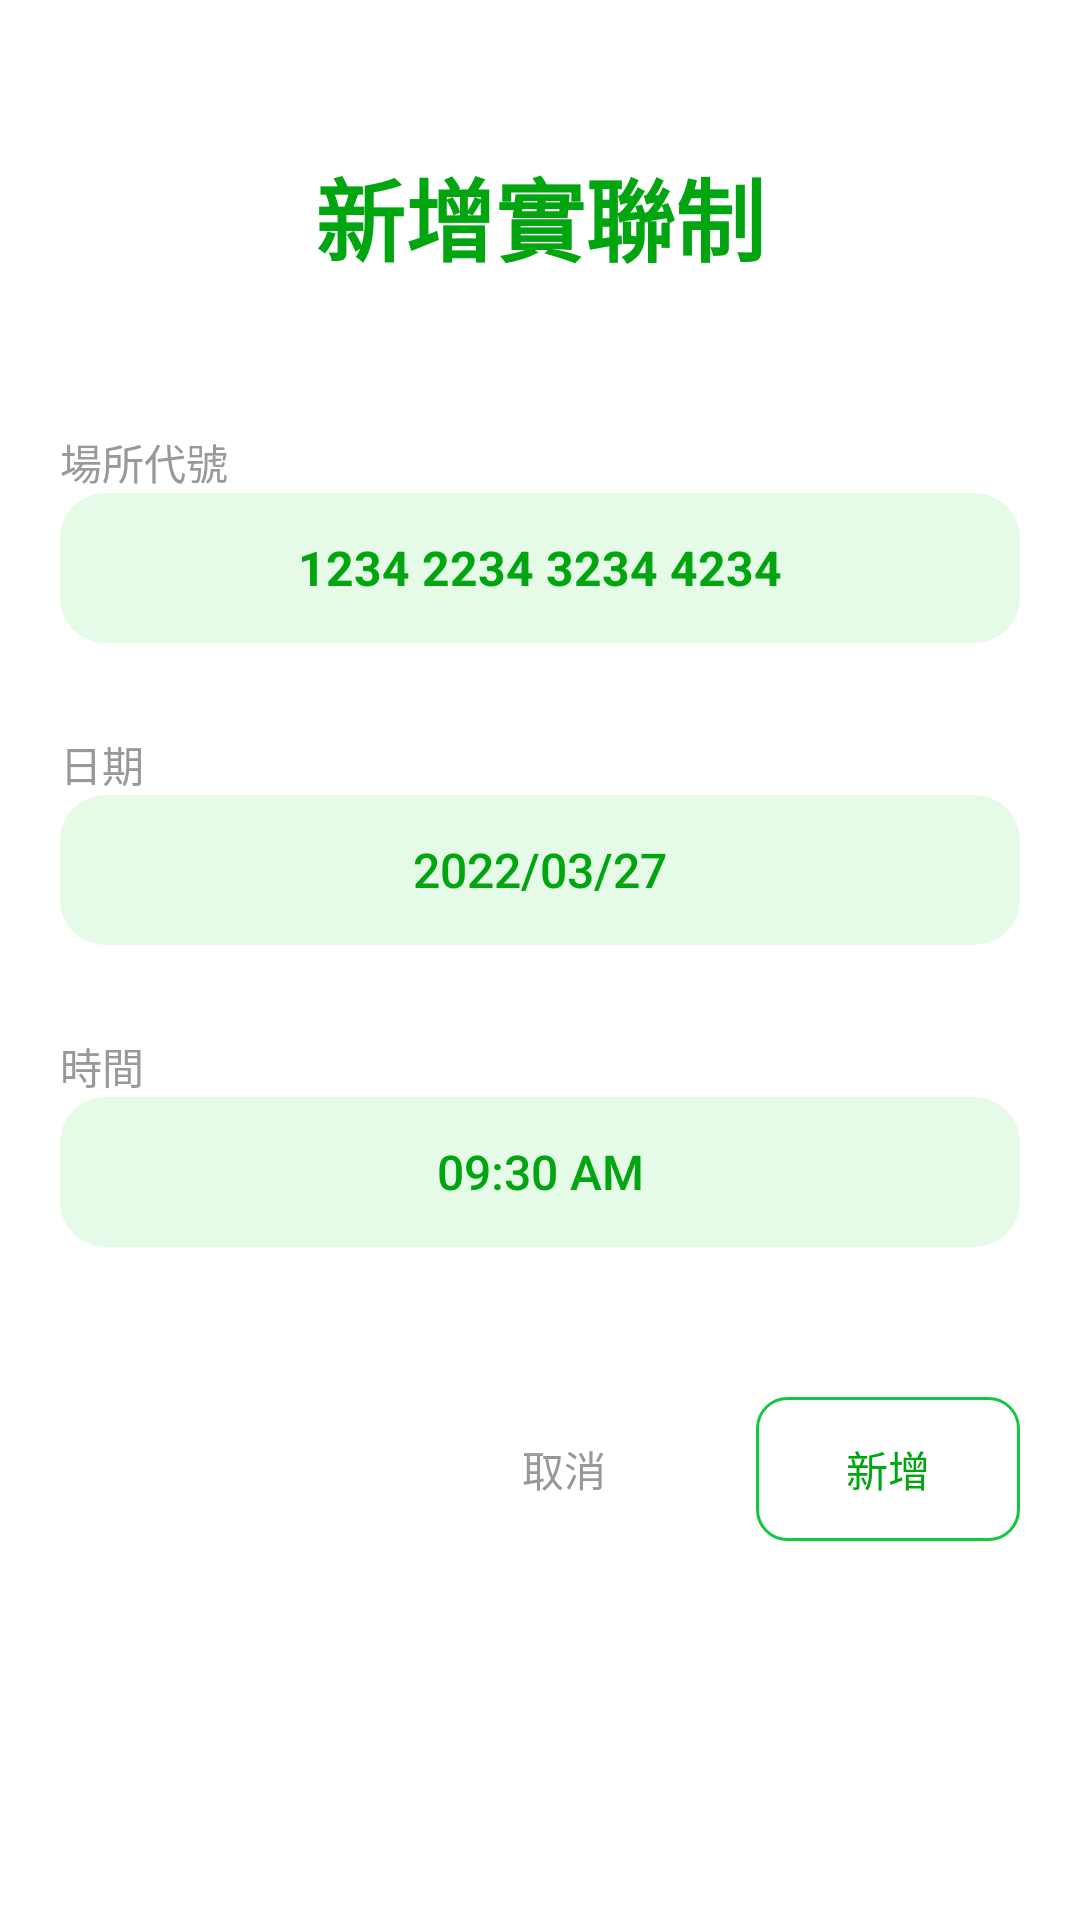

Produce the Android XML layout that renders to this screen, including the resource entries it uses.
<!-- AndroidManifest.xml: application theme Theme.1103 -->
<!-- res/layout/add_contact_dialog_layout.xml -->
<?xml version="1.0" encoding="utf-8"?>
<androidx.cardview.widget.CardView xmlns:android="http://schemas.android.com/apk/res/android"
    xmlns:app="http://schemas.android.com/apk/res-auto"
    android:layout_width="wrap_content"
    android:layout_height="wrap_content"
    app:cardCornerRadius="15dp"
    android:elevation="100dp"
    app:cardElevation="0dp">

    <RelativeLayout
        android:layout_width="match_parent"
        android:layout_height="match_parent"
        android:layout_marginHorizontal="20dp"
        android:layout_marginVertical="50dp"
        android:orientation="vertical">

        <LinearLayout
            android:id="@+id/title"
            android:layout_width="match_parent"
            android:layout_height="wrap_content"
            android:gravity="center"
            android:layout_alignParentTop="true"
            android:orientation="horizontal">

            <TextView
                android:layout_width="wrap_content"
                android:layout_height="wrap_content"
                android:text="新增實聯制"
                android:textColor="@color/green"
                android:textSize="30dp"
                android:textStyle="bold" />
        </LinearLayout>

        <TextView
            android:layout_below="@+id/title"
            android:id="@+id/txt_placeNum"
            android:layout_marginTop="50dp"
            android:layout_width="wrap_content"
            android:layout_height="wrap_content"
            android:text="場所代號"
            android:textColor="@color/grey" />

        <androidx.cardview.widget.CardView
            android:layout_below="@+id/txt_placeNum"
            android:id="@+id/placeNumFeature"
            android:layout_width="match_parent"
            android:layout_height="50dp"
            app:cardBackgroundColor="@color/lightGreen"
            app:cardElevation="0dp"
            app:cardCornerRadius="15dp">

            <EditText
                android:text="1234 2234 3234 4234"
                android:id="@+id/edt_placeNum"
                android:layout_width="match_parent"
                android:layout_height="match_parent"
                android:background="@null"
                android:inputType="number"
                android:textSize="16dp"
                android:textStyle="bold"
                android:maxLength="19"
                android:textAlignment="center"
                android:textColor="@color/green" />
        </androidx.cardview.widget.CardView>

        <TextView
            android:id="@+id/txt_Date"
            android:layout_below="@id/placeNumFeature"
            android:layout_width="wrap_content"
            android:layout_height="wrap_content"
            android:layout_marginTop="30dp"
            android:text="日期"
            android:textColor="@color/grey" />

        <androidx.cardview.widget.CardView
            android:layout_below="@+id/txt_Date"
            android:id="@+id/dateFeature"
            android:layout_width="match_parent"
            android:layout_height="50dp"
            app:cardBackgroundColor="@color/lightGreen"
            app:cardElevation="0dp"
            app:cardCornerRadius="15dp">

            <androidx.appcompat.widget.AppCompatButton
                android:id="@+id/btn_date"
                android:layout_width="match_parent"
                android:layout_height="match_parent"
                android:textAlignment="center"
                android:textColor="@color/green"
                android:textSize="16dp"
                android:text="2022/03/27"
                android:background="@null" />
        </androidx.cardview.widget.CardView>

        <TextView
            android:layout_below="@+id/dateFeature"
            android:id="@+id/txt_time"
            android:layout_width="wrap_content"
            android:layout_height="wrap_content"
            android:layout_marginTop="30dp"
            android:text="時間"
            android:textColor="@color/grey" />

        <androidx.cardview.widget.CardView
            android:layout_below="@+id/txt_time"
            android:id="@+id/timeFeature"
            android:layout_width="match_parent"
            android:layout_height="50dp"
            app:cardBackgroundColor="@color/lightGreen"
            app:cardElevation="0dp"
            app:cardCornerRadius="15dp">

            <androidx.appcompat.widget.AppCompatButton
                android:id="@+id/btn_time"
                android:layout_width="match_parent"
                android:layout_height="match_parent"
                android:textAlignment="center"
                android:textColor="@color/green"
                android:textSize="16dp"
                android:text="09:30 AM"
                android:background="@null" />
        </androidx.cardview.widget.CardView>
        <LinearLayout
            android:layout_marginTop="50dp"
            android:layout_below="@+id/timeFeature"
            android:layout_width="match_parent"
            android:layout_height="wrap_content"
            android:orientation="horizontal"
            android:gravity="end">
            <androidx.appcompat.widget.AppCompatButton
                android:id="@+id/btn_cancel"
                android:layout_width="wrap_content"
                android:layout_height="wrap_content"
                android:background="@null"
                android:textColor="@color/grey"
                android:layout_marginRight="10dp"
                android:text="取消"/>
            <androidx.appcompat.widget.AppCompatButton
                android:id="@+id/btn_addItem"
                android:layout_width="wrap_content"
                android:layout_height="wrap_content"
                android:background="@drawable/closw_button_background"
                android:text="新增"
                android:textColor="@color/green"
                android:layout_marginLeft="10dp"
                android:layout_marginBottom="3dp"/>
        </LinearLayout>
    </RelativeLayout>

</androidx.cardview.widget.CardView>
<!-- resources referenced by this layout -->
<resources>
  <color name="green">#00A510</color>
  <color name="grey">#999999</color>
  <color name="lightGreen">#E6FBE7</color>
  <!-- drawable closw_button_background (drawable) -->
  <?xml version="1.0" encoding="utf-8"?>
  <shape xmlns:android="http://schemas.android.com/apk/res/android"
      android:shape="rectangle">
      <corners android:radius="10dp"/>
      <stroke android:color="#12C741" android:width="1dp"/>
  </shape>
  <style name="Theme.1103" parent="Theme.MaterialComponents.Light.NoActionBar">
          
          <item name="colorPrimary">@color/white</item>
          <item name="colorPrimaryVariant">@color/purple_700</item>
          <item name="colorOnPrimary">@color/white</item>
          
          <item name="colorSecondary">@color/teal_200</item>
          <item name="colorSecondaryVariant">@color/teal_700</item>
          <item name="colorOnSecondary">@color/black</item>
          
          <item name="android:statusBarColor">?attr/colorPrimaryVariant</item>
          
          <item name="android:windowFullscreen">true</item>
      </style>
  <color name="white">#FFFFFFFF</color>
  <color name="purple_700">#FF3700B3</color>
  <color name="teal_200">#FF03DAC5</color>
  <color name="teal_700">#FF018786</color>
  <color name="black">#FF000000</color>
</resources>
